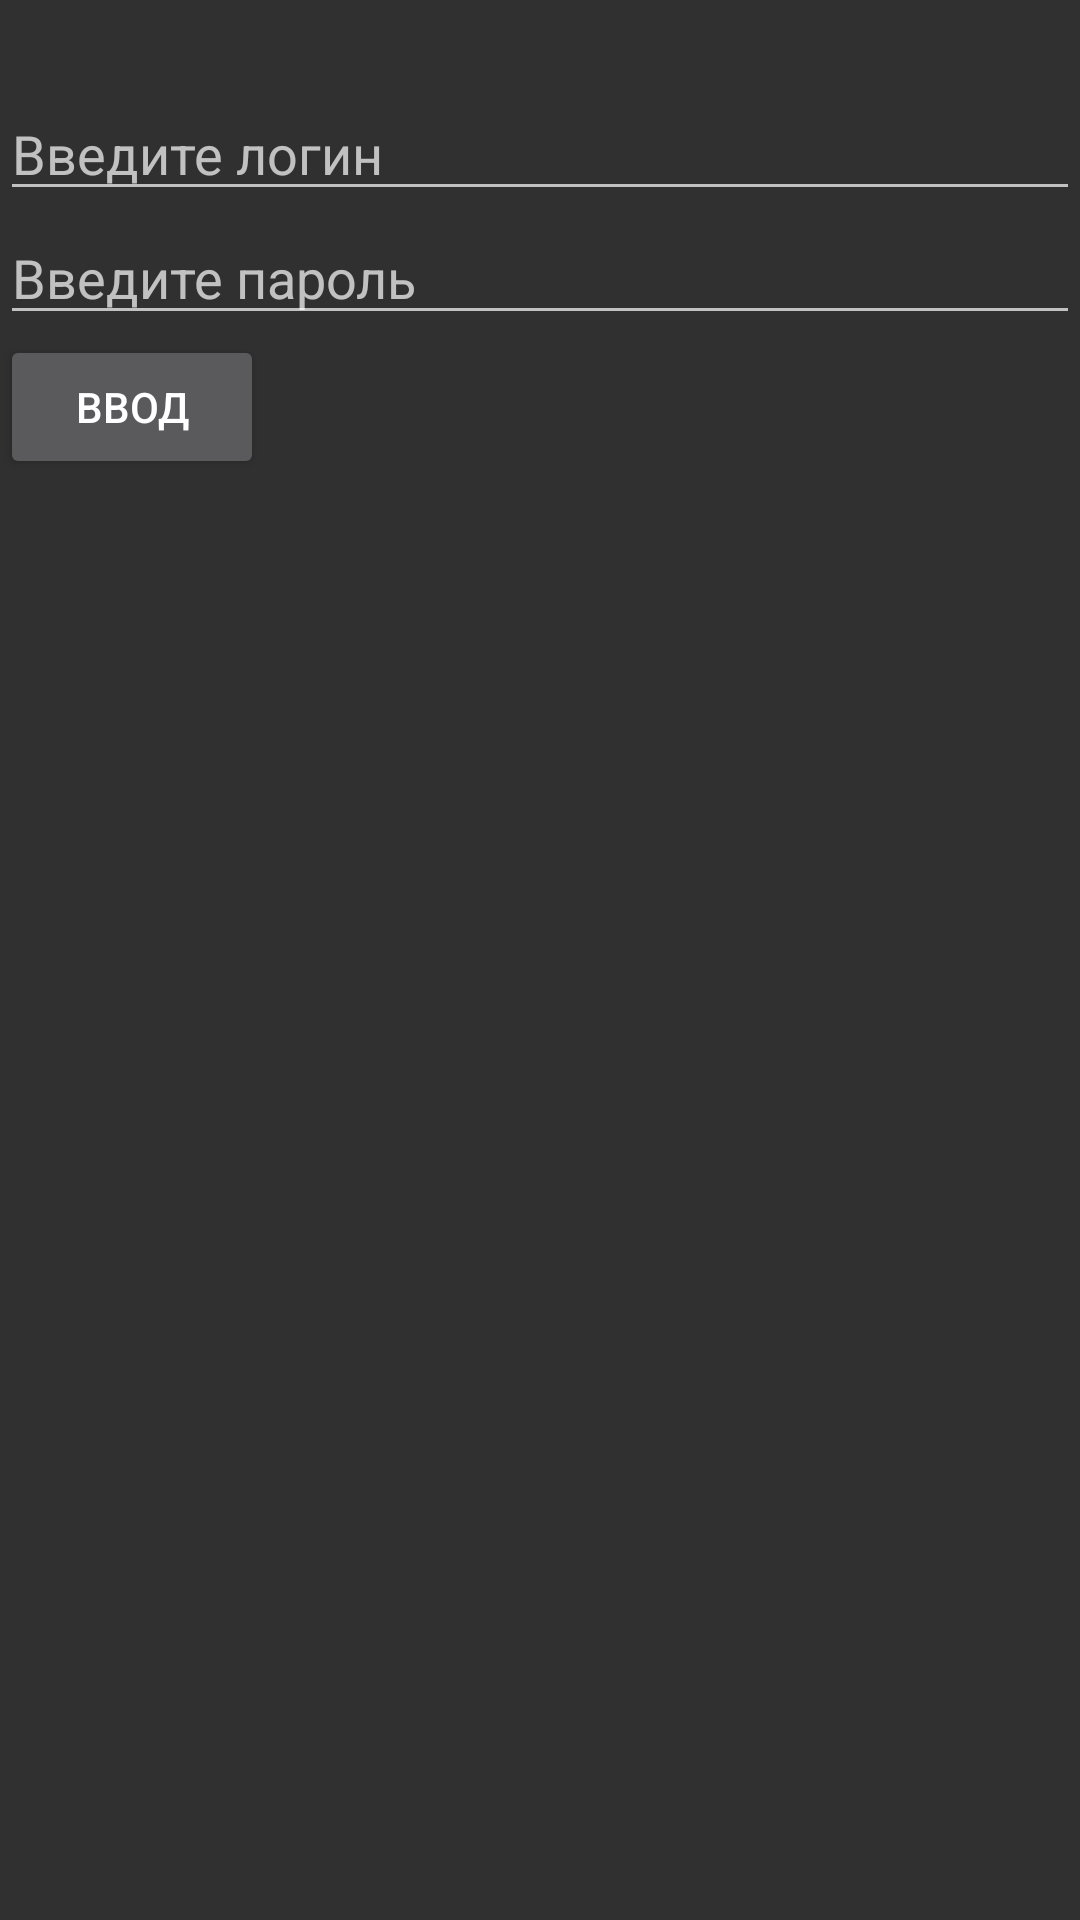

This screen was rendered from an Android layout file. Write that file and the resources it references.
<!-- AndroidManifest.xml: application theme AppTheme -->
<!-- res/layout/activity_main.xml -->
<?xml version="1.0" encoding="utf-8"?>
<LinearLayout xmlns:android="http://schemas.android.com/apk/res/android"
    xmlns:app="http://schemas.android.com/apk/res-auto"
    xmlns:tools="http://schemas.android.com/tools"
    android:layout_width="match_parent"
    android:layout_height="match_parent"
    android:orientation="vertical"
    tools:context="ru.samsung.itschool.book.layouts.MainActivity">
	
	
	<LinearLayout
        android:layout_width="match_parent"
        android:layout_height="match_parent"
        android:layout_weight="1"
        android:orientation="vertical">

		<TextView
			android:id="@+id/Text_sost"
			android:layout_width="match_parent"
			android:layout_height="29dp" />
				
		<EditText	android:id="@+id/editText_login"
					android:layout_width="match_parent"
					android:layout_height="wrap_content"
					android:hint="Введите логин" />
		
		<EditText	android:id="@+id/editText_password"
					android:layout_width="match_parent"
					android:layout_height="wrap_content"
					android:inputType="textPassword"
					android:hint="Введите пароль" />
		
		<Button	android:id="@+id/button"
				android:layout_width="wrap_content"
				android:layout_height="wrap_content"
				android:text="Ввод" />	

	</LinearLayout>


</LinearLayout>
<!-- resources referenced by this layout -->
<resources>
  <style name="AppTheme" parent="Theme.AppCompat">
          
          <item name="colorPrimary">@color/colorPrimary</item>
          <item name="colorAccent">@color/colorAccent</item>
          <item name="editTextColor">@color/colorText</item>
          <item name="colorError">@color/colorError</item>S
      </style>
  <color name="colorPrimary">#000000</color>
  <color name="colorAccent">#FFFFFF</color>
  <color name="colorText">#000000</color>
  <color name="colorError">#FF0000</color>
</resources>
